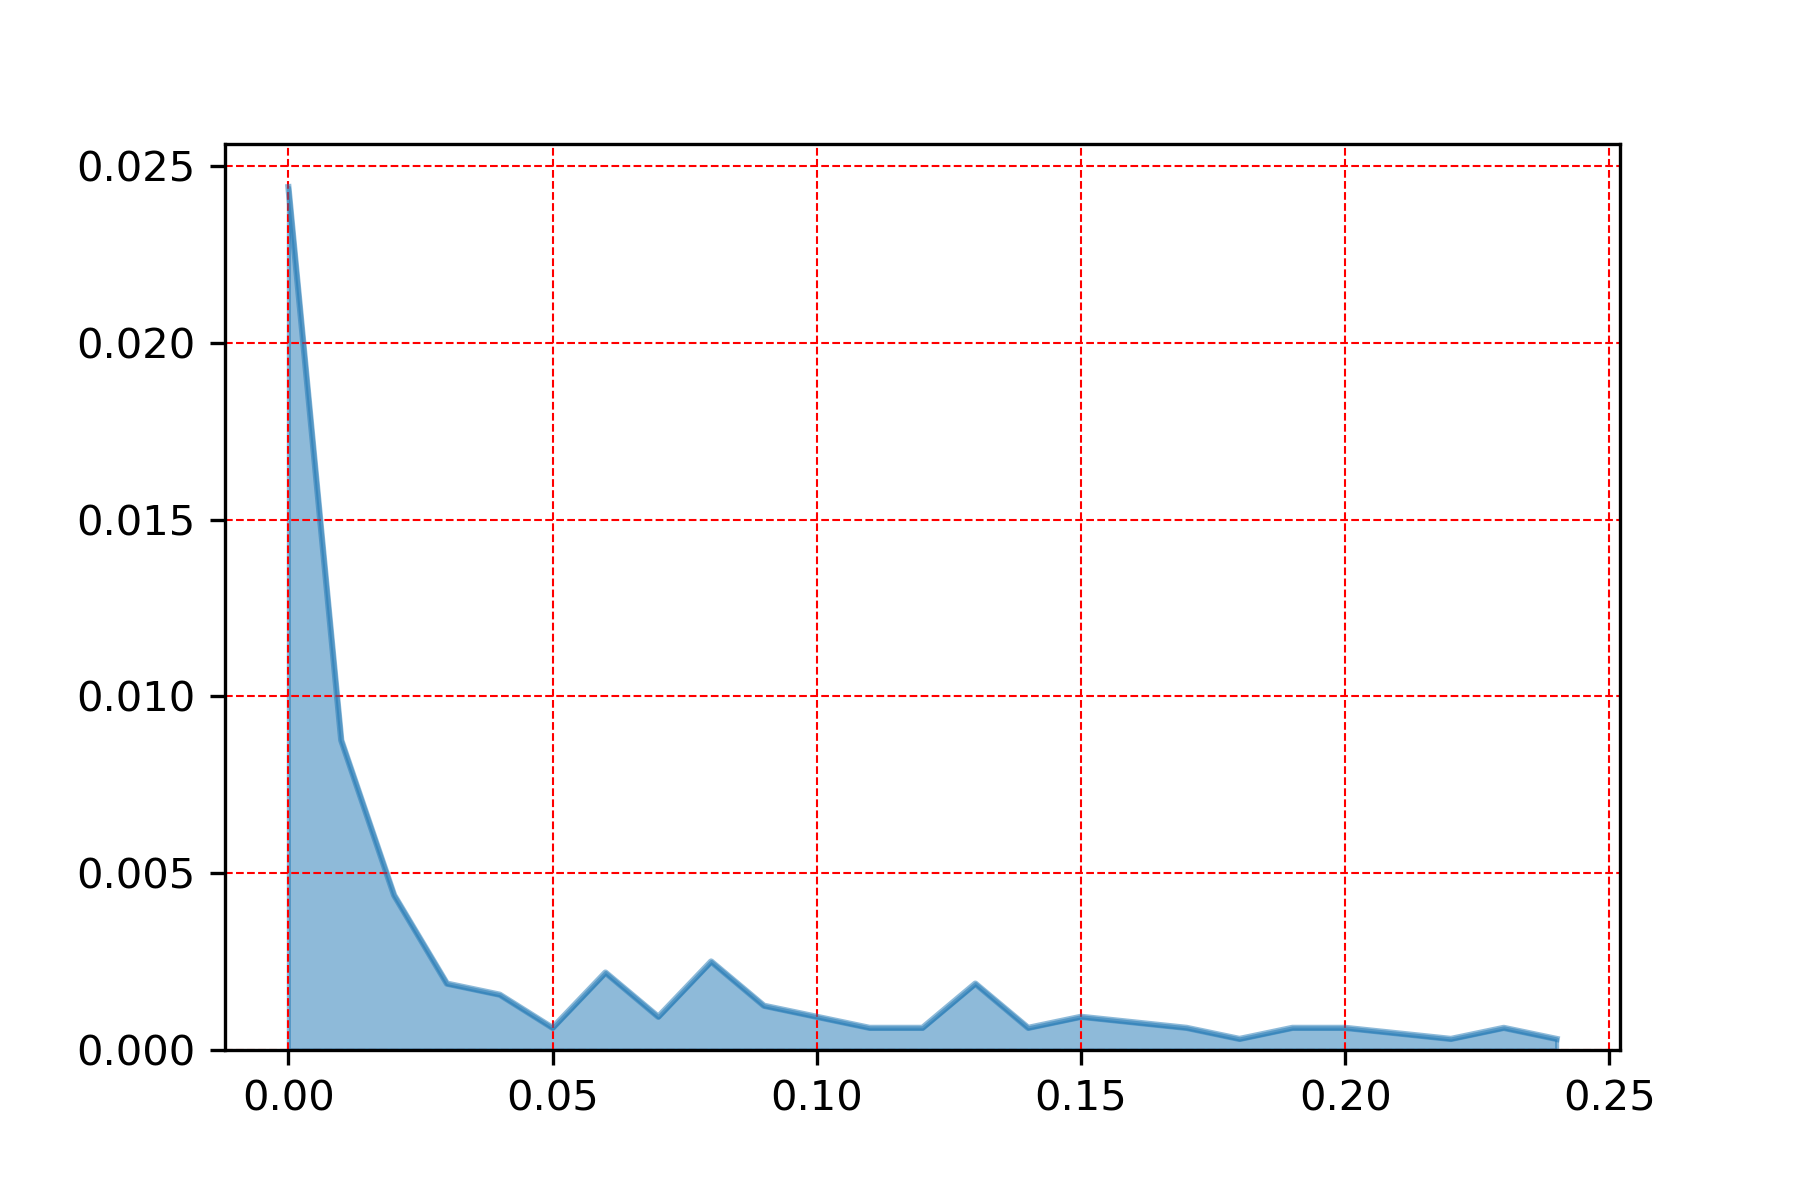

Source data for this figure (header and first rows):
, precip_hrly
0.0, 0.0244
0.01, 0.008758
0.02, 0.004379
0.08, 0.002502
0.06, 0.00219
0.13, 0.001877
0.03, 0.001877
0.04, 0.001564
0.09, 0.001251
0.15, 0.0009384
0.1, 0.0009384
0.07, 0.0009384
0.19, 0.0006256
0.12, 0.0006256
0.2, 0.0006256
0.11, 0.0006256
0.05, 0.0006256
0.17, 0.0006256
0.23, 0.0006256
0.14, 0.0006256
0.18, 0.0003128
0.24, 0.0003128
0.22, 0.0003128
